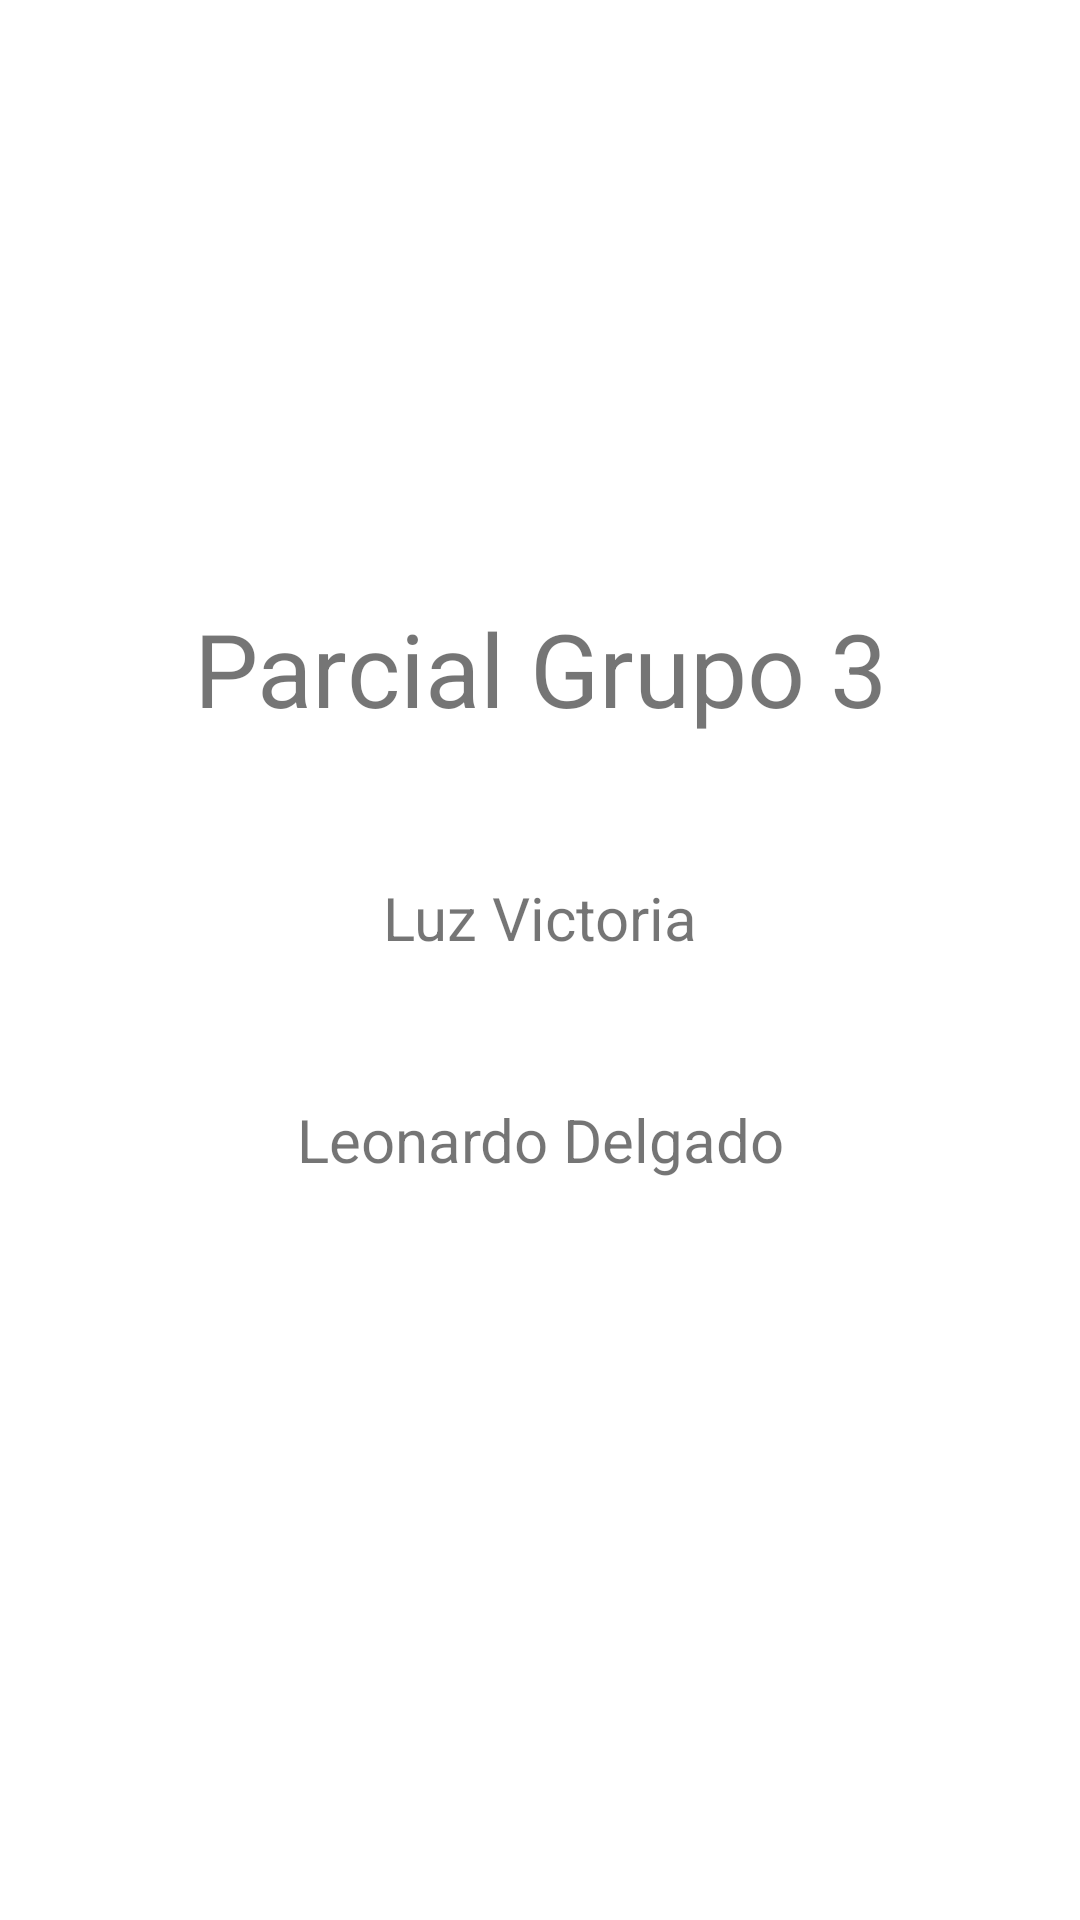

Produce the Android XML layout that renders to this screen, including the resource entries it uses.
<!-- AndroidManifest.xml: application theme Theme.ParcialGrupo3 -->
<!-- res/layout/activity_splash.xml -->
<?xml version="1.0" encoding="utf-8"?>
<androidx.constraintlayout.widget.ConstraintLayout xmlns:android="http://schemas.android.com/apk/res/android"
    xmlns:app="http://schemas.android.com/apk/res-auto"
    xmlns:tools="http://schemas.android.com/tools"
    android:layout_width="match_parent"
    android:layout_height="match_parent"
    tools:context=".SplashActivity"
    >

    <TextView
        android:id="@+id/textView"
        android:layout_width="wrap_content"
        android:layout_height="wrap_content"
        android:layout_marginTop="200dp"
        android:text="Parcial Grupo 3"
        android:textSize="34sp"
        app:layout_constraintEnd_toEndOf="parent"
        app:layout_constraintStart_toStartOf="parent"
        app:layout_constraintTop_toTopOf="parent" />

    <TextView
        android:id="@+id/textView2"
        android:layout_width="wrap_content"
        android:layout_height="wrap_content"
        android:layout_marginTop="47dp"
        android:text="Luz Victoria"
        android:textSize="20sp"
        app:layout_constraintEnd_toEndOf="parent"
        app:layout_constraintStart_toStartOf="parent"
        app:layout_constraintTop_toBottomOf="@+id/textView" />

    <TextView
        android:id="@+id/textView3"
        android:layout_width="wrap_content"
        android:layout_height="wrap_content"
        android:layout_marginTop="47dp"
        android:text="Leonardo Delgado"
        android:textSize="20sp"
        app:layout_constraintEnd_toEndOf="parent"
        app:layout_constraintHorizontal_bias="0.501"
        app:layout_constraintStart_toStartOf="parent"
        app:layout_constraintTop_toBottomOf="@+id/textView2" />
</androidx.constraintlayout.widget.ConstraintLayout>
<!-- resources referenced by this layout -->
<resources>
  <style name="Theme.ParcialGrupo3" parent="Theme.MaterialComponents.DayNight.DarkActionBar">
          
          <item name="colorPrimary">@color/purple_500</item>
          <item name="colorPrimaryVariant">@color/purple_700</item>
          <item name="colorOnPrimary">@color/white</item>
          
          <item name="colorSecondary">@color/teal_200</item>
          <item name="colorSecondaryVariant">@color/teal_700</item>
          <item name="colorOnSecondary">@color/black</item>
          
          <item name="android:statusBarColor">?attr/colorPrimaryVariant</item>
          
      </style>
  <color name="purple_500">#8BC34A</color>
  <color name="purple_700">#009688</color>
  <color name="white">#FFFFFFFF</color>
  <color name="teal_200">#FF03DAC5</color>
  <color name="teal_700">#FF018786</color>
  <color name="black">#FF000000</color>
</resources>
